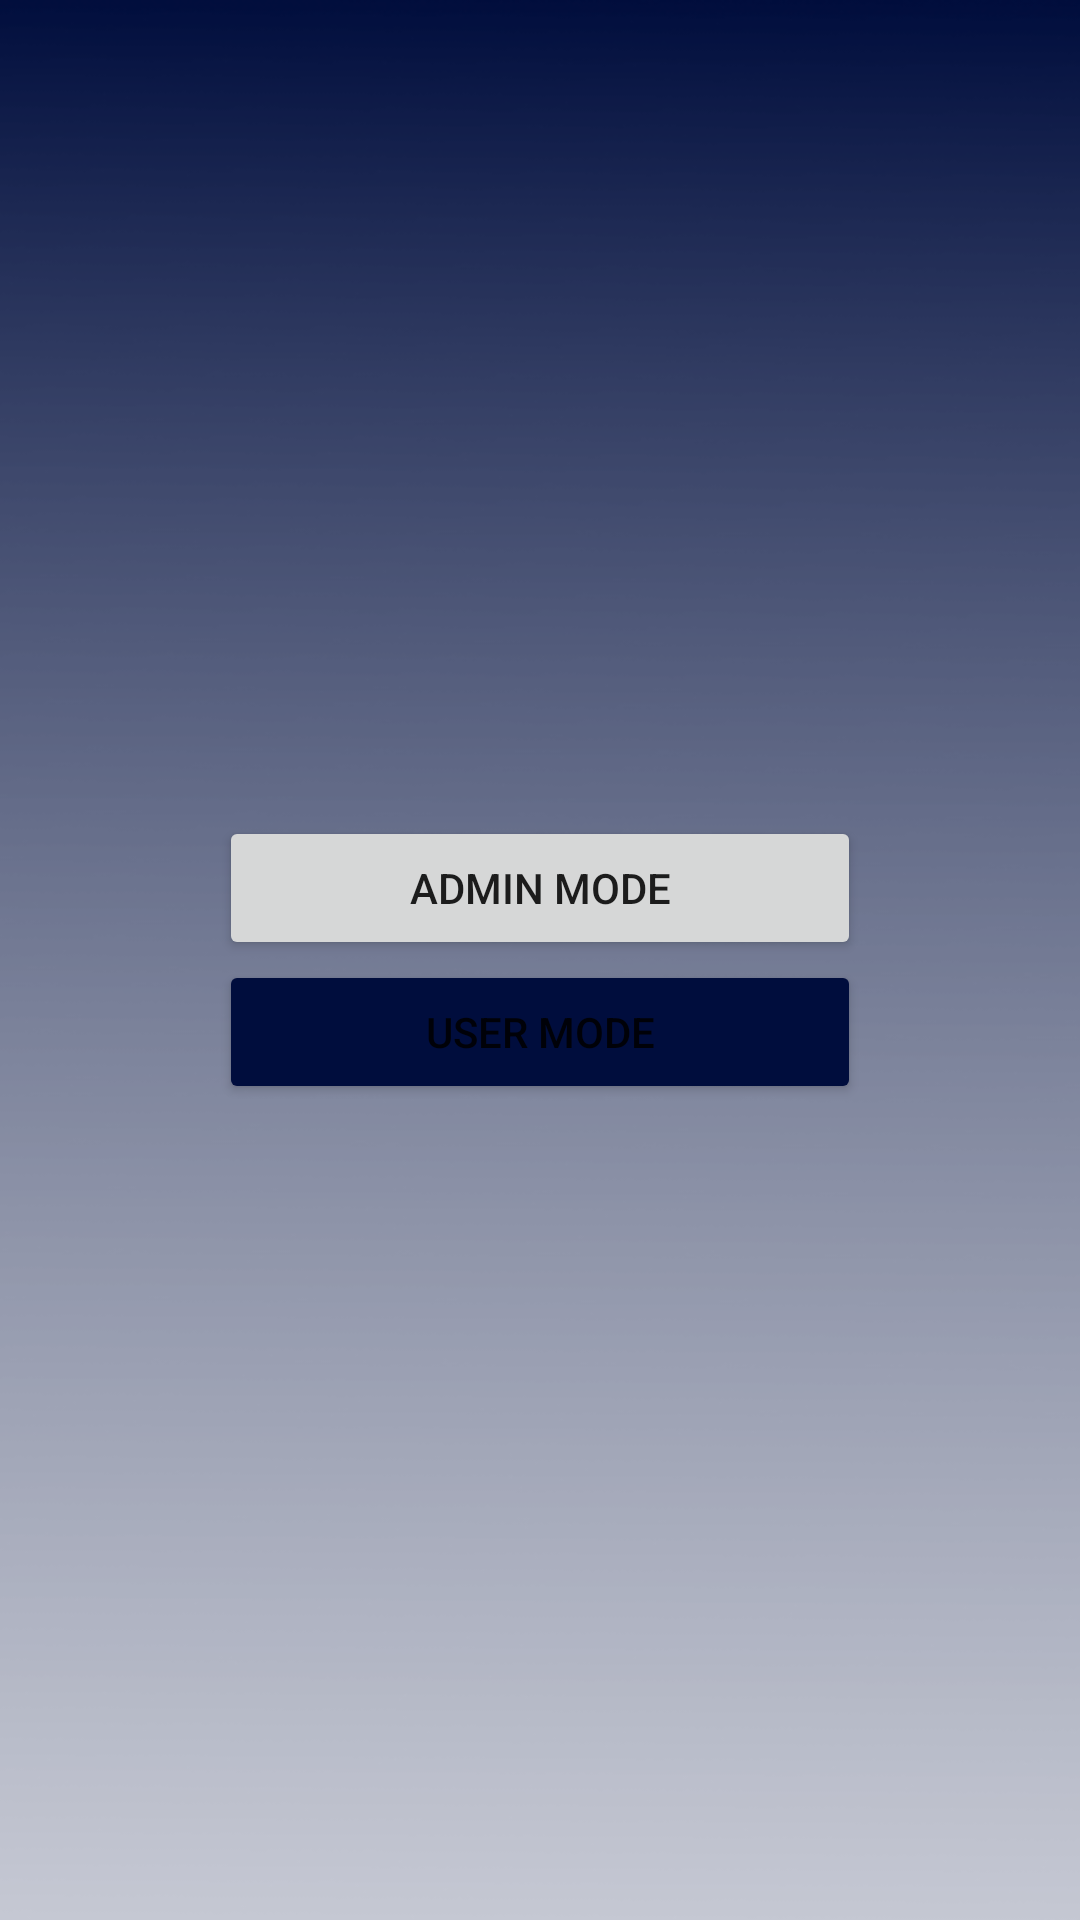

This screen was rendered from an Android layout file. Write that file and the resources it references.
<!-- AndroidManifest.xml: application theme Theme.HotelBooking -->
<!-- res/layout/activity_intro_admin.xml -->
<?xml version="1.0" encoding="utf-8"?>
<LinearLayout xmlns:android="http://schemas.android.com/apk/res/android"
    xmlns:app="http://schemas.android.com/apk/res-auto"
    xmlns:tools="http://schemas.android.com/tools"
    android:layout_width="match_parent"
    android:layout_height="match_parent"
    android:orientation="vertical"
    android:background="@drawable/bgintro"
    android:gravity="center"
    tools:context=".Admin.intro_Admin">

    <Button
        android:id="@+id/admin"
        android:layout_width="214dp"
        android:layout_height="48dp"
      android:text="Admin mode"
        android:elevation="10dp" />
    <Button
        android:id="@+id/userMode"
        android:layout_width="214dp"
        android:layout_height="48dp"
       android:backgroundTint="#000D3D"
        android:text="user Mode"
        android:elevation="10dp" />
</LinearLayout>
<!-- resources referenced by this layout -->
<resources>
  <!-- drawable bgintro: png bitmap (drawable, 215353 bytes) -->
  <style name="Theme.HotelBooking" parent="Theme.MaterialComponents.DayNight.NoActionBar">
          
          <item name="colorPrimary">@color/purple_200</item>
          <item name="colorPrimaryVariant">@color/purple_700</item>
          <item name="colorOnPrimary">@color/white</item>
          
          <item name="colorSecondary">@color/teal_200</item>
          <item name="colorSecondaryVariant">@color/teal_700</item>
          <item name="colorOnSecondary">@color/black</item>
          
          <item name="android:statusBarColor">?attr/colorPrimaryVariant</item>
          
      </style>
  <color name="purple_200">#537188</color>
  <color name="purple_700">#FF3700B3</color>
  <color name="white">#FFFFFFFF</color>
  <color name="teal_200">#FF03DAC5</color>
  <color name="teal_700">#FF018786</color>
  <color name="black">#FF000000</color>
</resources>
